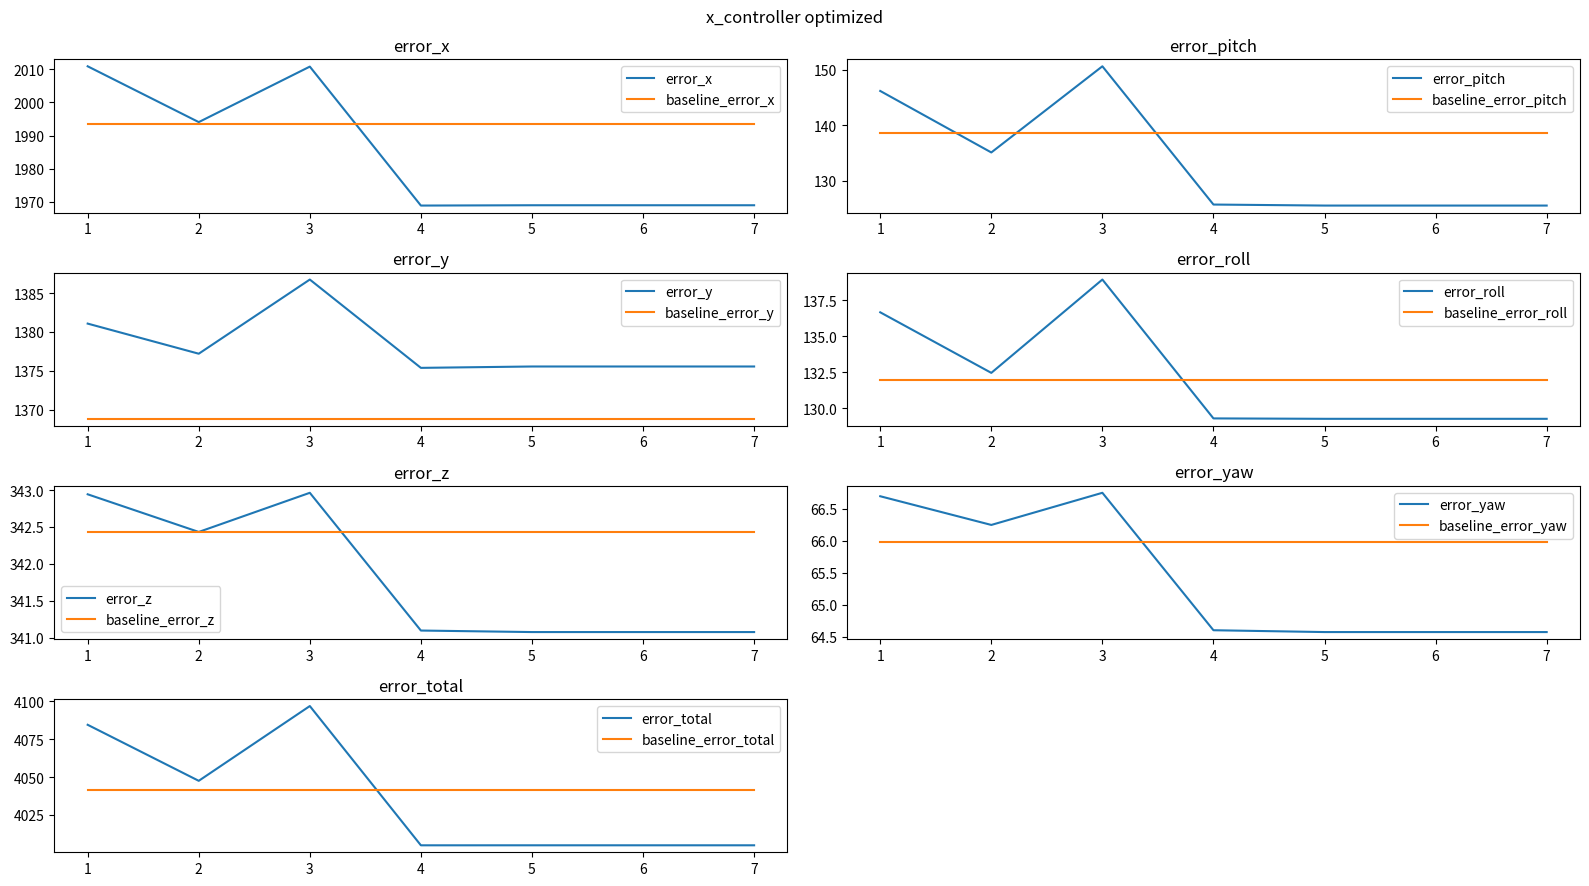

The matplotlib source for this figure:
import matplotlib.pyplot as plt
import numpy as np

step = np.array([1, 2, 3, 4, 5, 6, 7])

error_x = np.array(
    [
        2010.915054336038,
        1994.0641510755177,
        2010.82222934931,
        1968.8644646461203,
        1968.9594241134064,
        1968.9594241134064,
        1968.9594241134064,
    ]
)
error_y = np.array(
    [
        1381.0669108761538,
        1377.1893324374357,
        1386.7387453418794,
        1375.367256274556,
        1375.5436063769425,
        1375.5436063769425,
        1375.5436063769425,
    ]
)
error_z = np.array(
    [
        342.94336647286514,
        342.43268412634757,
        342.9636033363863,
        341.0956817825184,
        341.07507089801436,
        341.07507089801436,
        341.07507089801436,
    ]
)
error_pitch = np.array(
    [
        146.18150070663555,
        135.11309395524233,
        150.6196888133037,
        125.73816047570841,
        125.55543844874677,
        125.55543844874677,
        125.55543844874677,
    ]
)
error_roll = np.array(
    [
        136.66784841959563,
        132.4652620953772,
        138.94040711589923,
        129.30614945100368,
        129.2780042818921,
        129.2780042818921,
        129.2780042818921,
    ]
)
error_yaw = np.array(
    [
        66.69612507488914,
        66.24710819560175,
        66.75004305375131,
        64.59957291701454,
        64.5709719397727,
        64.5709719397727,
        64.5709719397727,
    ]
)
error_total = np.array(
    [
        4084.4708058861775,
        4047.511631885522,
        4096.83471701053,
        4004.9712855469215,
        4004.982516058775,
        4004.982516058775,
        4004.982516058775,
    ]
)

baseline_error_x = 1993.3467554367285
baseline_error_y = 1368.8073792470382
baseline_error_z = 342.43206085548263
baseline_error_pitch = 138.61825671133388
baseline_error_roll = 131.9903733928769
baseline_error_yaw = 65.97398584929006
baseline_error_total = 4041.1688114927497


plt.figure(figsize=(16, 9))
plt.suptitle("x_controller optimized")

plt.subplot(4, 2, 1)
plt.plot(step, error_x, label="error_x")
plt.plot(step, baseline_error_x * np.ones_like(step), label="baseline_error_x")
plt.title("error_x")
plt.legend()

plt.subplot(4, 2, 2)
plt.plot(step, error_pitch, label="error_pitch")
plt.plot(step, baseline_error_pitch * np.ones_like(step), label="baseline_error_pitch")
plt.title("error_pitch")
plt.legend()

plt.subplot(4, 2, 3)
plt.plot(step, error_y, label="error_y")
plt.plot(step, baseline_error_y * np.ones_like(step), label="baseline_error_y")
plt.title("error_y")
plt.legend()

plt.subplot(4, 2, 4)
plt.plot(step, error_roll, label="error_roll")
plt.plot(step, baseline_error_roll * np.ones_like(step), label="baseline_error_roll")
plt.title("error_roll")
plt.legend()

plt.subplot(4, 2, 5)
plt.plot(step, error_z, label="error_z")
plt.plot(step, baseline_error_z * np.ones_like(step), label="baseline_error_z")
plt.title("error_z")
plt.legend()

plt.subplot(4, 2, 6)
plt.plot(step, error_yaw, label="error_yaw")
plt.plot(step, baseline_error_yaw * np.ones_like(step), label="baseline_error_yaw")
plt.title("error_yaw")
plt.legend()

plt.subplot(4, 2, 7)
plt.plot(step, error_total, label="error_total")
plt.plot(step, baseline_error_total * np.ones_like(step), label="baseline_error_total")
plt.title("error_total")
plt.legend()

plt.tight_layout()  # 自动调整子图之间的间距
plt.show()
